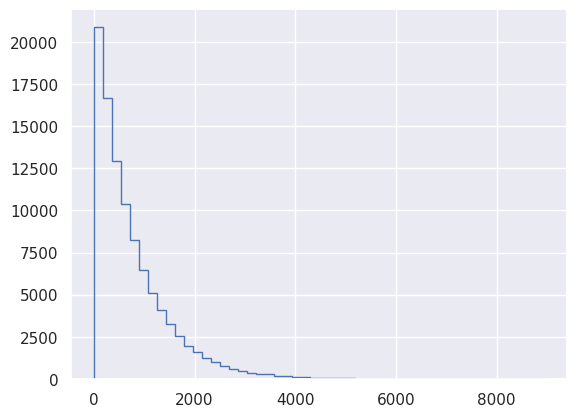

The script that saved this image: (Note: this script raises an exception after producing the figure.)
# The number of games played between each no-hitter in the modern era (1901-2015) of Major League Baseball is stored in the array nohitter_times.

# If you assume that no-hitters are described as a Poisson process, then the time between no-hitters is Exponentially distributed. As you have seen, the Exponential distribution has a single parameter, which we will call τ
# , the typical interval time. The value of the parameter τ

# that makes the exponential distribution best match the data is the mean interval time (where time is in units of number of games) between no-hitters.

# Compute the value of this parameter from the data. Then, use np.random.exponential() to "repeat" the history of Major League Baseball by drawing inter-no-hitter times from an exponential distribution with the τ

# you found and plot the histogram as an approximation to the PDF.

# NumPy, pandas, matlotlib.pyplot, and seaborn have been imported for you as np, pd, plt, and sns, respectively.

import numpy as np
import matplotlib.pyplot as plt
import seaborn as sns


nohitter_times = np.array([ 843, 1613, 1101,  215,  684,  814,  278,  324,  161,  219,  545,
        715,  966,  624,   29,  450,  107,   20,   91, 1325,  124, 1468,
        104, 1309,  429,   62, 1878, 1104,  123,  251,   93,  188,  983,
        166,   96,  702,   23,  524,   26,  299,   59,   39,   12,    2,
        308, 1114,  813,  887,  645, 2088,   42, 2090,   11,  886, 1665,
       1084, 2900, 2432,  750, 4021, 1070, 1765, 1322,   26,  548, 1525,
         77, 2181, 2752,  127, 2147,  211,   41, 1575,  151,  479,  697,
        557, 2267,  542,  392,   73,  603,  233,  255,  528,  397, 1529,
       1023, 1194,  462,  583,   37,  943,  996,  480, 1497,  717,  224,
        219, 1531,  498,   44,  288,  267,  600,   52,  269, 1086,  386,
        176, 2199,  216,   54,  675, 1243,  463,  650,  171,  327,  110,
        774,  509,    8,  197,  136,   12, 1124,   64,  380,  811,  232,
        192,  731,  715,  226,  605,  539, 1491,  323,  240,  179,  702,
        156,   82, 1397,  354,  778,  603, 1001,  385,  986,  203,  149,
        576,  445,  180, 1403,  252,  675, 1351, 2983, 1568,   45,  899,
       3260, 1025,   31,  100, 2055, 4043,   79,  238, 3931, 2351,  595,
        110,  215,    0,  563,  206,  660,  242,  577,  179,  157,  192,
        192, 1848,  792, 1693,   55,  388,  225, 1134, 1172, 1555,   31,
       1582, 1044,  378, 1687, 2915,  280,  765, 2819,  511, 1521,  745,
       2491,  580, 2072, 6450,  578,  745, 1075, 1103, 1549, 1520,  138,
       1202,  296,  277,  351,  391,  950,  459,   62, 1056, 1128,  139,
        420,   87,   71,  814,  603, 1349,  162, 1027,  783,  326,  101,
        876,  381,  905,  156,  419,  239,  119,  129,  467])


		
sns.set()

# Seed random number generator
np.random.seed(42)

# Compute mean no-hitter time: tau
tau = np.mean(nohitter_times)

# Draw out of an exponential distribution with parameter tau: inter_nohitter_time
inter_nohitter_time = np.random.exponential(tau, 100000)

# Plot the PDF and label axes
_ = plt.hist(inter_nohitter_time,
             bins=50, normed=True, histtype='step')
_ = plt.xlabel('Games between no-hitters')
_ = plt.ylabel('PDF')

# Show the plot
plt.show()